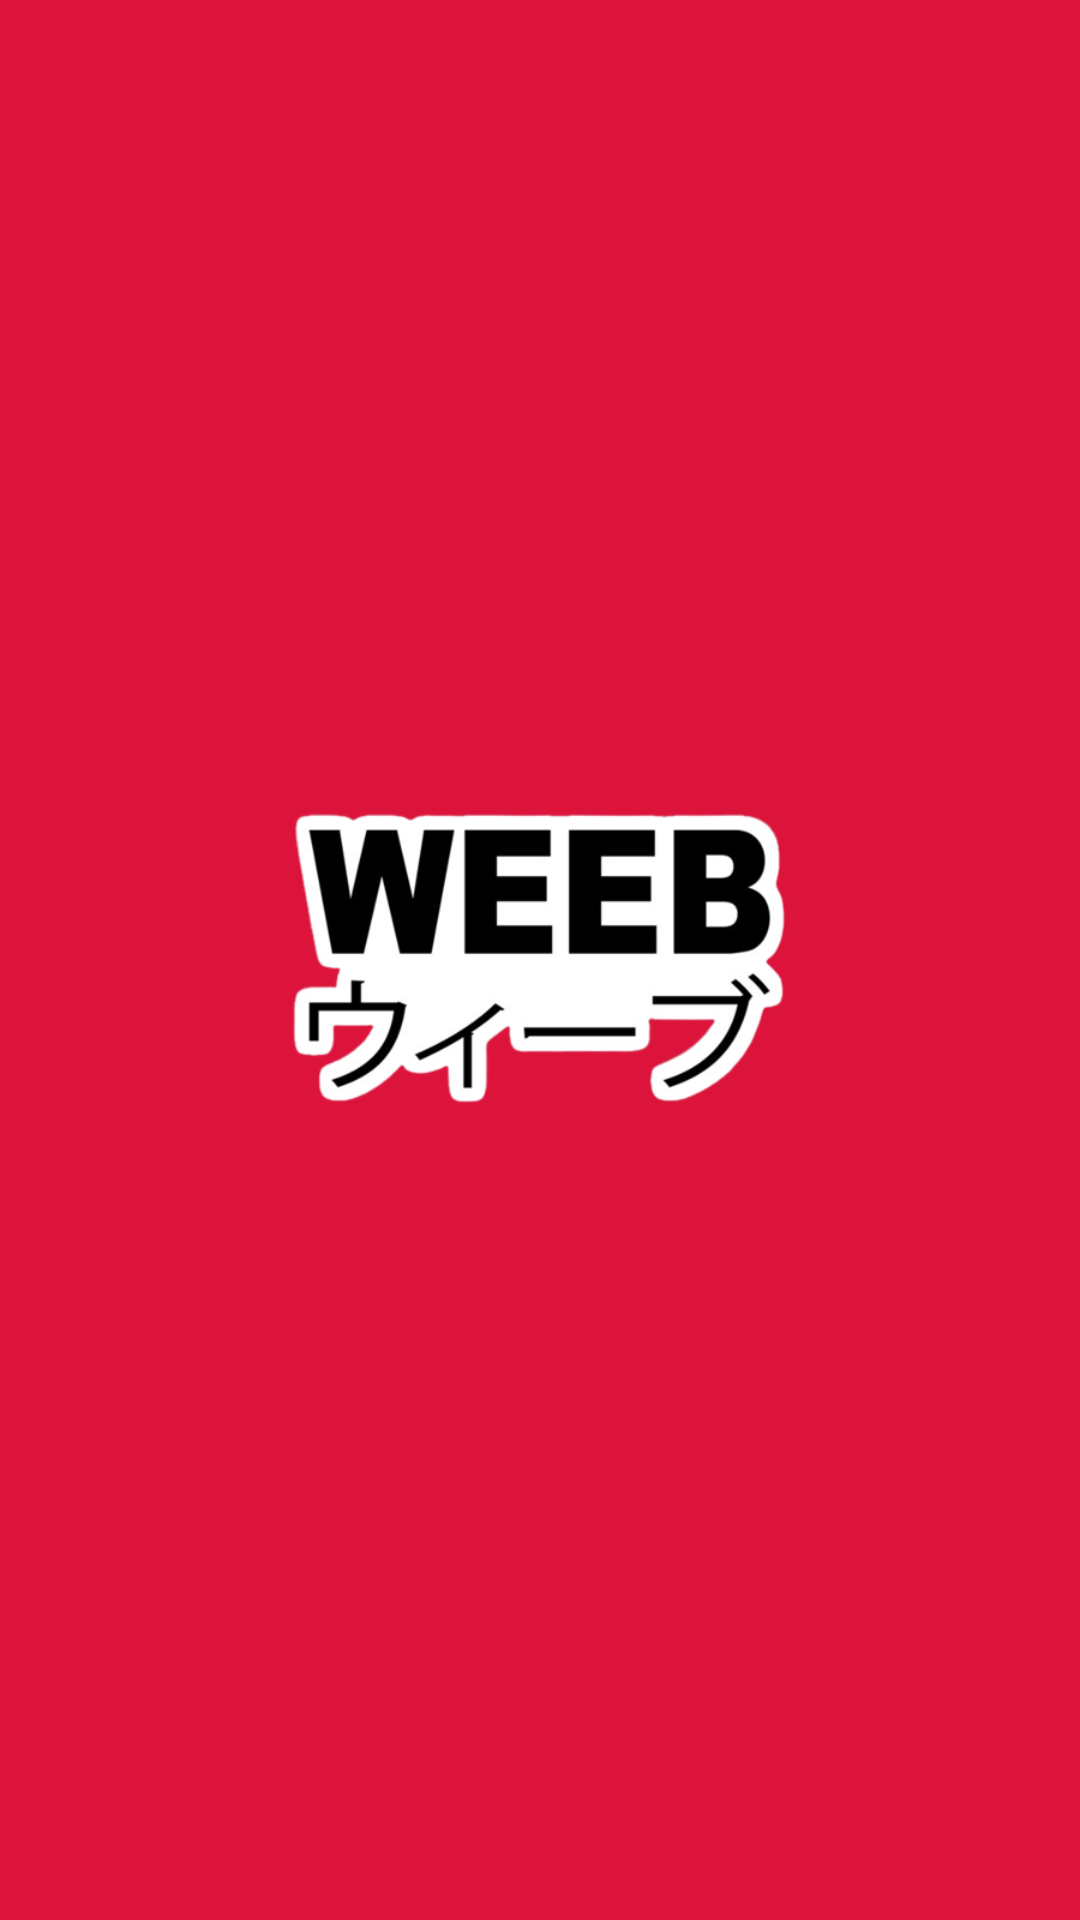

The Android layout XML behind this screen, and the referenced resources:
<!-- AndroidManifest.xml: application theme Theme.Weebs -->
<!-- res/layout/home.xml -->
<?xml version="1.0" encoding="utf-8"?>
<androidx.constraintlayout.widget.ConstraintLayout
    xmlns:android="http://schemas.android.com/apk/res/android"
    xmlns:app="http://schemas.android.com/apk/res-auto"
    xmlns:tools="http://schemas.android.com/tools"
    android:layout_width="match_parent"
    android:layout_height="match_parent"
    android:background="#DC143C"
    tools:context=".SplashScreen">

    <ImageView
        android:id="@+id/SplashScreenImage"
        android:layout_width="300dp"
        android:layout_height="200dp"
        android:src="@drawable/lima"
        app:layout_constraintBottom_toBottomOf="parent"
        app:layout_constraintLeft_toLeftOf="parent"
        app:layout_constraintRight_toRightOf="parent"
        app:layout_constraintTop_toTopOf="parent" />

</androidx.constraintlayout.widget.ConstraintLayout>
<!-- resources referenced by this layout -->
<resources>
  <!-- drawable lima: png bitmap (drawable, 45330 bytes) -->
  <style name="Theme.Weebs" parent="Theme.MaterialComponents.DayNight.DarkActionBar">
          
          <item name="colorPrimary">@color/purple_500</item>
          <item name="colorPrimaryVariant">@color/purple_700</item>
          <item name="colorOnPrimary">@color/white</item>
          
          <item name="colorSecondary">@color/teal_200</item>
          <item name="colorSecondaryVariant">@color/teal_700</item>
          <item name="colorOnSecondary">@color/black</item>
          
          <item name="android:statusBarColor">?attr/colorPrimaryVariant</item>
          
      </style>
  <!-- not gathered from this repository: default colours our renderer supplied (Android Studio template values) -->
  <color name="purple_500">#FF6200EE</color>
  <color name="purple_700">#FF3700B3</color>
  <color name="teal_200">#FF03DAC5</color>
  <color name="teal_700">#FF018786</color>
  <color name="black">#FF000000</color>
  <color name="white">#FFFFFFFF</color>
</resources>
